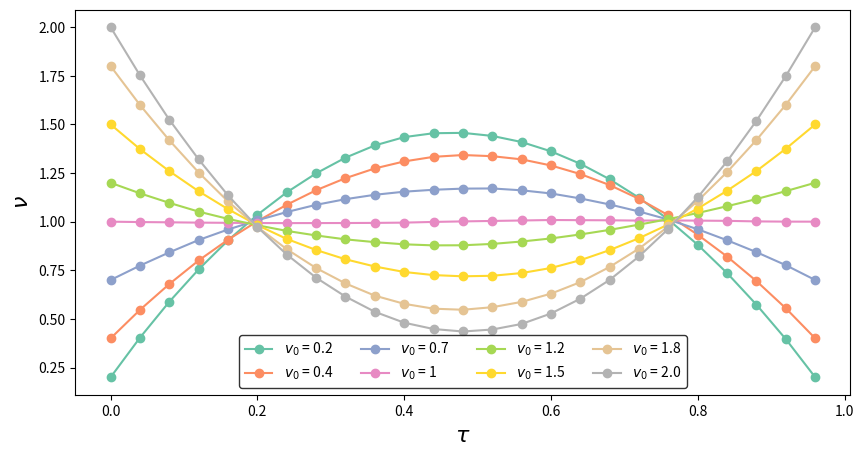
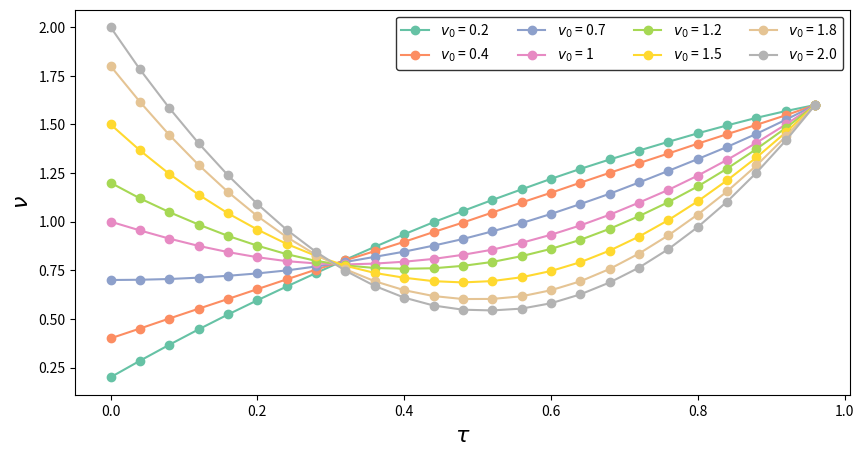
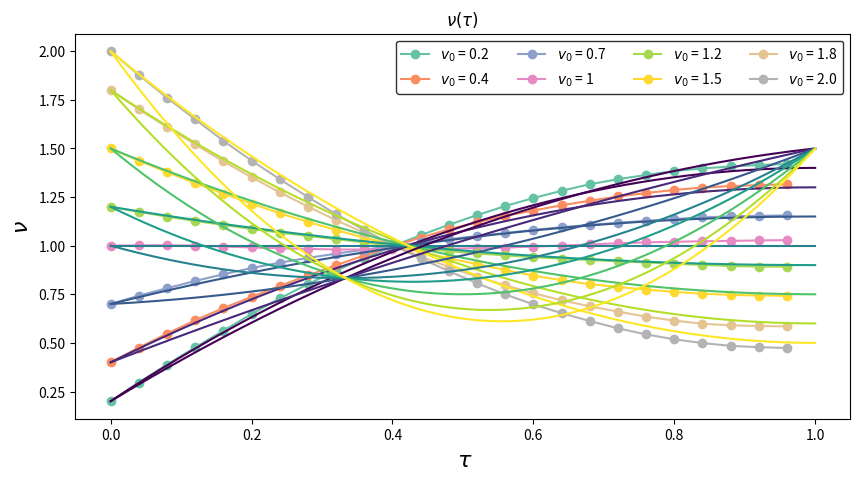

These charts were generated, in order, by the following Python code:
from scipy.optimize import minimize
import matplotlib.pyplot as plt
from matplotlib import colormaps
import numpy as np

import matplotlib.cm as cm
import matplotlib.colors as mcolors

# plt.rcParams.update({'font.size': 16})
save = False

# PARAMETRI
N=25
v_k = 1.6
v0s = [0.2, 0.4, 0.7, 1, 1.2, 1.5, 1.8, 2.0]
x = [i/N for i in range(N)]
colors = colormaps['Set2'](np.linspace(0, 1, len(v0s)))

# FUNKCIJE
def F(sez):
    """Primarna funkcija, ki bo minimizirana"""
    N = sez.shape[0]
    return np.sum((np.diff(sez))**2)/N

def min_fun(v0, pogoj="vz=vk", v_k=v_k):
    """Funkcija sprejme argument pogoj.
    vz=vk --> Minimizira funkcijo kjer sta končna in začetna vrednost hitrosti enaki
    vk --> Minimizira funkcijo, ki ima določeno končno hitrost
    Prost --> Minimizira funkcijo s prostim robnim pogojem"""

    x0 = np.random.uniform(size=N)
    
    cons = [{"type": "eq", "fun": lambda sez: 1 - np.sum(sez) / sez.shape[0]},
            {"type": "eq", "fun": lambda sez: sez[0] - v0}]

    if pogoj == "vz=vk":
        cons.append({"type": "eq", "fun": lambda sez: sez[0] - sez[-1]})
    elif pogoj == "vk":
        cons.append({"type": "eq", "fun": lambda sez: sez[-1] - v_k})
    
    res = minimize(F, x0=x0, method="SLSQP", constraints=cons)
    return res.x

# PLOTTING
# V_0 = V_K
plt.figure(figsize=(10, 5))

for i, v0 in enumerate(v0s):
    t = np.arange(0, 1, step=1/min_fun(v0, pogoj="vz=vk").shape[0])
    plt.plot(t, min_fun(v0, pogoj="vz=vk"), "o-", label=r"$v_0$ = {}".format(v0), color=colors[i])

plt.ylabel(r"$ \nu $", fontsize=16)
plt.xlabel(r"$ \tau $", fontsize=16)
plt.legend(ncol=4, frameon=True, edgecolor="k")
if save:
    plt.savefig("./Images/Semafor_v0vk")
plt.show()

# FIKSNA KONČNA HITROST
plt.figure(figsize=(10, 5))

for i, v0 in enumerate(v0s):
    t = np.arange(0, 1, step=1/min_fun(v0, pogoj="vk").shape[0])
    plt.plot(t, min_fun(v0, pogoj="vk"), "o-", label=r"$v_0$ = {}".format(v0), color=colors[i])

plt.ylabel(r"$ \nu $", fontsize=16)
plt.xlabel(r"$ \tau $", fontsize=16)
plt.legend(ncol=4, frameon=True, edgecolor="k")
if save:
    plt.savefig("./Images/Semafor_fix-vk")
plt.show()

# PROST ROBNI POGOJ
plt.figure(figsize=(10, 5))

for i, v0 in enumerate(v0s):
    t = np.arange(0, 1, step=1/min_fun(v0, pogoj="prost").shape[0])
    plt.plot(t, min_fun(v0, pogoj="prost"),"o-", label=r"$v_0$ = {}".format(v0), color=colors[i])

plt.ylabel(r"$ \nu $", fontsize=16)
plt.xlabel(r"$ \tau $", fontsize=16)
plt.legend(ncol=4, frameon=True, edgecolor="k")
if save:
    plt.savefig("./Images/Semafor_prost")
plt.show()

# =========================================================================================================
# ZVEZNA SLIKA
t = np.linspace(0, 1, 1000, endpoint=True)

def hitrost1(t, v0):
    return v0 + 3/2*(1-v0)*(2*t - t**2)

def hitrost2(t, v0, v_max):
    return 3*(2-v0-v_max)*(t - t**2) + (v_max - v0)*t + v0

def plot_zvezno(model="osnovni", save=save):
    v0s = np.array([0.2, 0.4, 0.7, 1, 1.2, 1.5, 1.8, 2.0])
    
    norm = mcolors.Normalize(vmin=v0s.min(), vmax=v0s.max())
    cmap = cm.viridis

    for v0 in v0s:
        if model.lower() == "osnovni":
            plt.plot(t, hitrost1(t, v0), color=cmap(norm(v0)))
            
        elif model.lower() == "radar zacetna":
            v_max = 1.5
            plt.plot(t, hitrost2(t, v0, v_max), color=cmap(norm(v0)))
            
    sm = cm.ScalarMappable(cmap=cmap, norm=norm)
    sm.set_array([])

    plt.ylabel(r"$ \nu $")
    plt.xlabel(r" $ \tau $")
    plt.title(r"$ \nu (\tau) $")

    if save:
        if model.lower() == "osnovni":
            plt.savefig("./Images/osnovni_model")

        elif model.lower() == "radar zacetna":
            plt.savefig("./Images/radar_model")

    plt.show()

plot_zvezno()
plot_zvezno(model="radar zacetna")